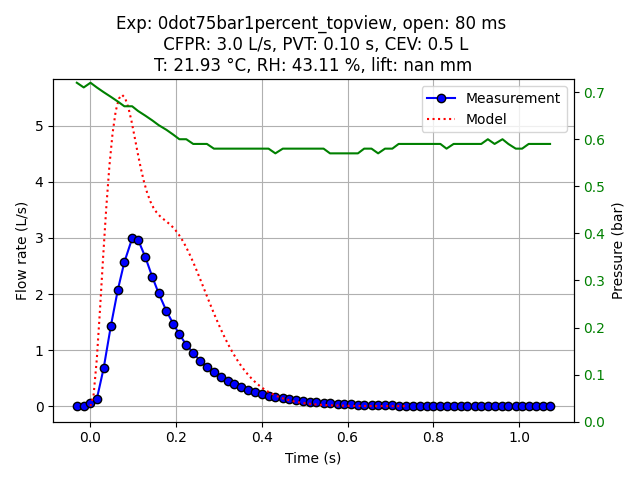

Values plotted in this chart, from the file beside it:
Experiment name, 0dot75bar1percent_topview
Start time (UTC), 2025-07-04 14:10:34.355356+00:00
Opening duration (ms), 80
Time before opening (ms), 0
Time after closing (ms), 1000
Ambient temperature (°C), 21.93
Relative humidity (%), 43.11
SprayTec lift height (mm), nan
Elapsed time (s), Pressure (bar), Flow rate (L/s)
0.0, 0.72, 0.0
0.009234, 0.72, 0.0
0.02539, 0.71, 0.0
0.04116, 0.72, 0.048
0.05588, 0.71, 0.1267
0.07185, 0.7, 0.676
0.08874, 0.69, 1.433
0.105, 0.68, 2.078
0.1201, 0.67, 2.568
0.1383, 0.67, 2.991
0.1522, 0.66, 2.969
0.1692, 0.65, 2.656
0.1853, 0.64, 2.307
0.2001, 0.63, 2.014
0.2183, 0.62, 1.698
0.2339, 0.61, 1.474
0.2486, 0.6, 1.281
0.2647, 0.6, 1.094
0.2808, 0.59, 0.9523
0.2963, 0.59, 0.8133
0.3129, 0.59, 0.6983
0.3292, 0.58, 0.6087
0.3459, 0.58, 0.5133
0.3626, 0.58, 0.4413
0.3761, 0.58, 0.3907
0.3928, 0.58, 0.337
0.4089, 0.58, 0.29
0.426, 0.58, 0.2493
0.4403, 0.58, 0.2173
0.4567, 0.58, 0.1867
0.4726, 0.57, 0.1633
0.4899, 0.58, 0.1377
0.5044, 0.58, 0.1233
0.5204, 0.58, 0.1037
0.536, 0.58, 0.09133
0.5523, 0.58, 0.08133
0.5685, 0.58, 0.06867
0.5851, 0.58, 0.05933
0.6001, 0.57, 0.05
0.6183, 0.57, 0.04333
0.6327, 0.57, 0.038
0.6483, 0.57, 0.03333
0.6653, 0.57, 0.02933
0.6798, 0.58, 0.02733
0.697, 0.58, 0.02367
0.7124, 0.57, 0.01967
0.7285, 0.58, 0.018
0.7456, 0.58, 0.015
0.7603, 0.59, 0.01133
0.7765, 0.59, 0.009333
0.7931, 0.59, 0.007333
0.8094, 0.59, 0.005667
... 19 more rows
